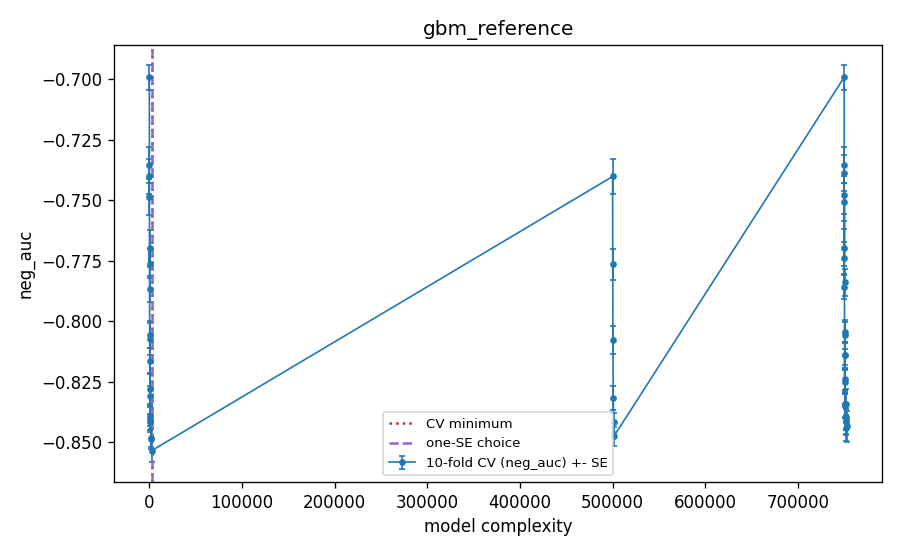

The data file committed next to this chart (first rows):
frac, nu, J, k, M, complexity, cv_neg_auc, cv_se, cv_auc, cv_log_loss, val_auc_tuning_fit, cv_error_pooled_youden, is_cv_min, is_one_se, is_one_se_plain
1.0, 0.1, 2, 600, 25, 50.0, -0.6992, 0.005173, 0.6992, 0.3131, 0.6865, 0.3305, False, False, False
1.0, 0.1, 2, 600, 50, 100.0, -0.7354, 0.00736, 0.7354, 0.3051, 0.7235, 0.2972, False, False, False
1.0, 0.1, 2, 600, 100, 200.0, -0.7699, 0.007661, 0.7699, 0.2939, 0.7638, 0.2917, False, False, False
1.0, 0.1, 2, 600, 200, 400.0, -0.8074, 0.006708, 0.8074, 0.2786, 0.8055, 0.3094, False, False, False
1.0, 0.1, 2, 600, 300, 600.0, -0.8281, 0.006106, 0.8281, 0.2679, 0.8264, 0.2562, False, False, False
1.0, 0.1, 2, 600, 400, 800.0, -0.8402, 0.005346, 0.8402, 0.2597, 0.8392, 0.2293, False, False, False
1.0, 0.1, 4, 600, 25, 100.0, -0.7402, 0.00702, 0.7402, 0.3023, 0.728, 0.3024, False, False, False
1.0, 0.1, 4, 600, 50, 200.0, -0.7761, 0.006014, 0.7761, 0.2905, 0.7714, 0.3332, False, False, False
1.0, 0.1, 4, 600, 100, 400.0, -0.8055, 0.005516, 0.8055, 0.2772, 0.8063, 0.2827, False, False, False
1.0, 0.1, 4, 600, 200, 800.0, -0.8308, 0.004155, 0.8308, 0.2625, 0.8303, 0.2587, False, False, False
1.0, 0.1, 4, 600, 300, 1200, -0.8417, 0.00342, 0.8417, 0.2546, 0.8397, 0.2308, False, False, False
1.0, 0.1, 4, 600, 400, 1600, -0.848, 0.003745, 0.848, 0.2489, 0.8443, 0.2127, False, False, False
1.0, 0.1, 6, 600, 25, 150.0, -0.7487, 0.007416, 0.7487, 0.299, 0.7401, 0.3142, False, False, False
1.0, 0.1, 6, 600, 50, 300.0, -0.7867, 0.005474, 0.7867, 0.2858, 0.7807, 0.3042, False, False, False
1.0, 0.1, 6, 600, 100, 600.0, -0.8162, 0.00518, 0.8162, 0.2705, 0.8129, 0.2511, False, False, False
1.0, 0.1, 6, 600, 200, 1200, -0.8393, 0.004068, 0.8393, 0.2546, 0.8407, 0.2419, False, False, False
1.0, 0.1, 6, 600, 300, 1800, -0.8488, 0.00411, 0.8488, 0.2465, 0.8506, 0.2541, False, False, True
1.0, 0.1, 6, 600, 400, 2400, -0.8534, 0.004726, 0.8534, 0.2422, 0.8563, 0.2233, True, True, False
0.5, 0.1, 4, 300, 25, 500100, -0.7402, 0.00702, 0.7402, 0.3023, 0.728, 0.3024, False, False, False
0.5, 0.1, 4, 300, 50, 500200, -0.7765, 0.006292, 0.7765, 0.2905, 0.7714, 0.3307, False, False, False
0.5, 0.1, 4, 300, 100, 500400, -0.8078, 0.00569, 0.8078, 0.2764, 0.8064, 0.291, False, False, False
0.5, 0.1, 4, 300, 200, 500800, -0.8315, 0.004963, 0.8315, 0.2625, 0.8306, 0.2437, False, False, False
0.5, 0.1, 4, 300, 300, 501200, -0.8416, 0.003914, 0.8416, 0.2547, 0.8418, 0.2422, False, False, False
0.5, 0.1, 4, 300, 400, 501600, -0.8474, 0.003952, 0.8474, 0.2489, 0.8473, 0.2243, False, False, False
0.25, 0.1, 2, 150, 25, 750050, -0.6992, 0.005173, 0.6992, 0.3131, 0.6865, 0.3305, False, False, False
0.25, 0.1, 2, 150, 50, 750100, -0.7354, 0.00736, 0.7354, 0.3051, 0.7235, 0.2972, False, False, False
0.25, 0.1, 2, 150, 100, 750200, -0.7696, 0.007553, 0.7696, 0.2939, 0.7626, 0.318, False, False, False
0.25, 0.1, 2, 150, 200, 750400, -0.8055, 0.006183, 0.8055, 0.2788, 0.8039, 0.2839, False, False, False
0.25, 0.1, 2, 150, 300, 750600, -0.824, 0.005796, 0.824, 0.2682, 0.8217, 0.2475, False, False, False
0.25, 0.1, 2, 150, 400, 750800, -0.8342, 0.005543, 0.8342, 0.2608, 0.8337, 0.2284, False, False, False
0.25, 0.1, 4, 150, 25, 750100, -0.7389, 0.007369, 0.7389, 0.3024, 0.728, 0.302, False, False, False
0.25, 0.1, 4, 150, 50, 750200, -0.7739, 0.00661, 0.7739, 0.2908, 0.7707, 0.2916, False, False, False
0.25, 0.1, 4, 150, 100, 750400, -0.8044, 0.004337, 0.8044, 0.2767, 0.8035, 0.3045, False, False, False
0.25, 0.1, 4, 150, 200, 750800, -0.8251, 0.004963, 0.8251, 0.2628, 0.8273, 0.245, False, False, False
0.25, 0.1, 4, 150, 300, 751200, -0.8339, 0.005559, 0.8339, 0.2555, 0.8371, 0.2194, False, False, False
0.25, 0.1, 4, 150, 400, 751600, -0.8393, 0.005474, 0.8393, 0.2504, 0.8419, 0.2315, False, False, False
0.25, 0.1, 6, 150, 25, 750150, -0.7507, 0.007738, 0.7507, 0.2989, 0.74, 0.3679, False, False, False
0.25, 0.1, 6, 150, 50, 750300, -0.7858, 0.004886, 0.7858, 0.2858, 0.7786, 0.2774, False, False, False
0.25, 0.1, 6, 150, 100, 750600, -0.8141, 0.005594, 0.8141, 0.2704, 0.8129, 0.2701, False, False, False
0.25, 0.1, 6, 150, 200, 751200, -0.8348, 0.005164, 0.8348, 0.2545, 0.834, 0.2195, False, False, False
0.25, 0.1, 6, 150, 300, 751800, -0.8414, 0.005319, 0.8414, 0.2474, 0.843, 0.2365, False, False, False
0.25, 0.1, 6, 150, 400, 752400, -0.844, 0.005358, 0.844, 0.2446, 0.8481, 0.2545, False, False, False
0.25, 0.1, 8, 150, 25, 750200, -0.7479, 0.007724, 0.7479, 0.2986, 0.7466, 0.2866, False, False, False
0.25, 0.1, 8, 150, 50, 750400, -0.7839, 0.005648, 0.7839, 0.2853, 0.7822, 0.3106, False, False, False
0.25, 0.1, 8, 150, 100, 750800, -0.8139, 0.005472, 0.8139, 0.2689, 0.8158, 0.2572, False, False, False
0.25, 0.1, 8, 150, 200, 751600, -0.834, 0.005932, 0.834, 0.2534, 0.8381, 0.2777, False, False, False
0.25, 0.1, 8, 150, 300, 752400, -0.8409, 0.006009, 0.8409, 0.2474, 0.8444, 0.2798, False, False, False
0.25, 0.1, 8, 150, 400, 753200, -0.8434, 0.006377, 0.8434, 0.2452, 0.848, 0.2442, False, False, False
